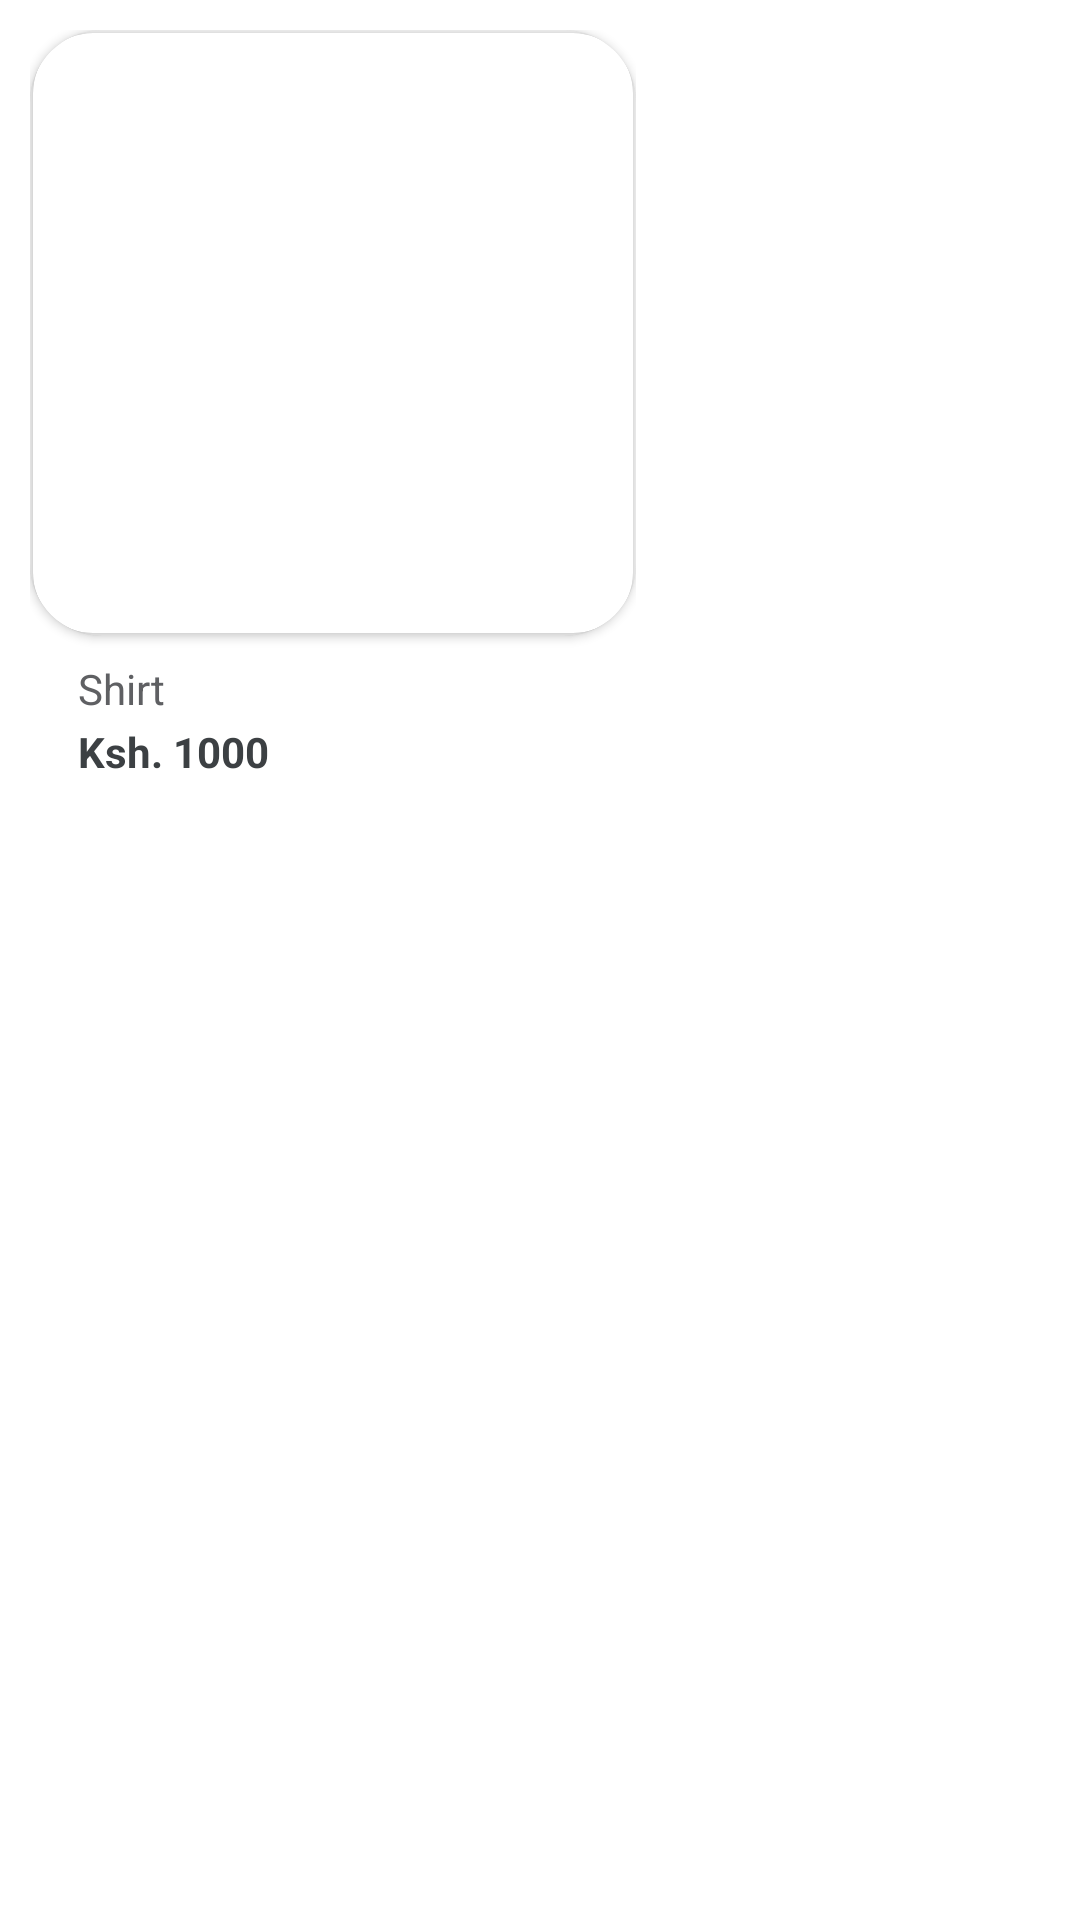

Produce the Android XML layout that renders to this screen, including the resource entries it uses.
<!-- AndroidManifest.xml: application theme Theme.AdanianTest -->
<!-- res/layout/kwea_grid_item.xml -->
<?xml version="1.0" encoding="utf-8"?>
<androidx.constraintlayout.widget.ConstraintLayout xmlns:android="http://schemas.android.com/apk/res/android"
    xmlns:tools="http://schemas.android.com/tools"
    xmlns:app="http://schemas.android.com/apk/res-auto"
    android:layout_width="match_parent"
    android:layout_height="match_parent">

    <androidx.appcompat.widget.LinearLayoutCompat
        android:layout_width="wrap_content"
        android:layout_height="wrap_content"
        android:orientation="vertical"
        android:padding="10dp"
        tools:ignore="MissingConstraints">


        <androidx.cardview.widget.CardView
            android:layout_width="wrap_content"
            android:layout_height="wrap_content"
            app:cardBackgroundColor="#f1f1f1"
            app:cardCornerRadius="24dp"

            >

            <androidx.cardview.widget.CardView
                android:layout_width="wrap_content"
                android:layout_height="wrap_content"
                app:cardCornerRadius="20dp"
                android:layout_marginTop="1dp"
                android:layout_marginBottom="1dp"
                android:layout_marginStart="1dp"
                android:layout_marginEnd="1dp"
                >

                <ImageView
                    android:id="@+id/kweaItemImageView"
                    android:layout_width="200dp"
                    android:layout_height="200dp"
                    android:layout_gravity="center"
                    android:adjustViewBounds="false"
                    android:contentDescription="Kwea Item Image"
                    android:scaleType="fitXY"
                    tools:srcCompat="@tools:sample/avatars" />
            </androidx.cardview.widget.CardView>
        </androidx.cardview.widget.CardView>


        <TextView
            android:id="@+id/gridViewTextView"
            android:layout_width="wrap_content"
            android:layout_height="wrap_content"
            android:layout_marginStart="16dp"
            android:layout_marginTop="8dp"
            android:text="Shirt"
            android:textColor="#5f6063" />

        <TextView
            android:id="@+id/gridViewPriceTextView"
            android:layout_width="wrap_content"
            android:layout_height="wrap_content"
            android:layout_marginStart="16dp"
            android:layout_marginTop="2dp"
            android:text="Ksh. 1000"
            android:textColor="#3c4043"
            android:textStyle="bold" />

    </androidx.appcompat.widget.LinearLayoutCompat>

</androidx.constraintlayout.widget.ConstraintLayout>
<!-- resources referenced by this layout -->
<resources>
  <style name="Theme.AdanianTest" parent="Theme.MaterialComponents.DayNight.DarkActionBar">
          
          <item name="colorPrimary">@color/purple_500</item>
          <item name="colorPrimaryVariant">@color/purple_700</item>
          <item name="colorOnPrimary">@color/white</item>
          
          <item name="colorSecondary">@color/teal_200</item>
          <item name="colorSecondaryVariant">@color/teal_700</item>
          <item name="colorOnSecondary">@color/black</item>
          
          <item name="android:statusBarColor" tools:targetApi="l">?attr/colorPrimaryVariant</item>
          
      </style>
  <color name="white">#FFFFFFFF</color>
  <color name="teal_200">#FF03DAC5</color>
  <color name="teal_700">#FF018786</color>
  <color name="black">#FF000000</color>
  <!-- not gathered from this repository: default colours our renderer supplied (Android Studio template values) -->
  <color name="purple_500">#FF6200EE</color>
  <color name="purple_700">#FF3700B3</color>
</resources>
